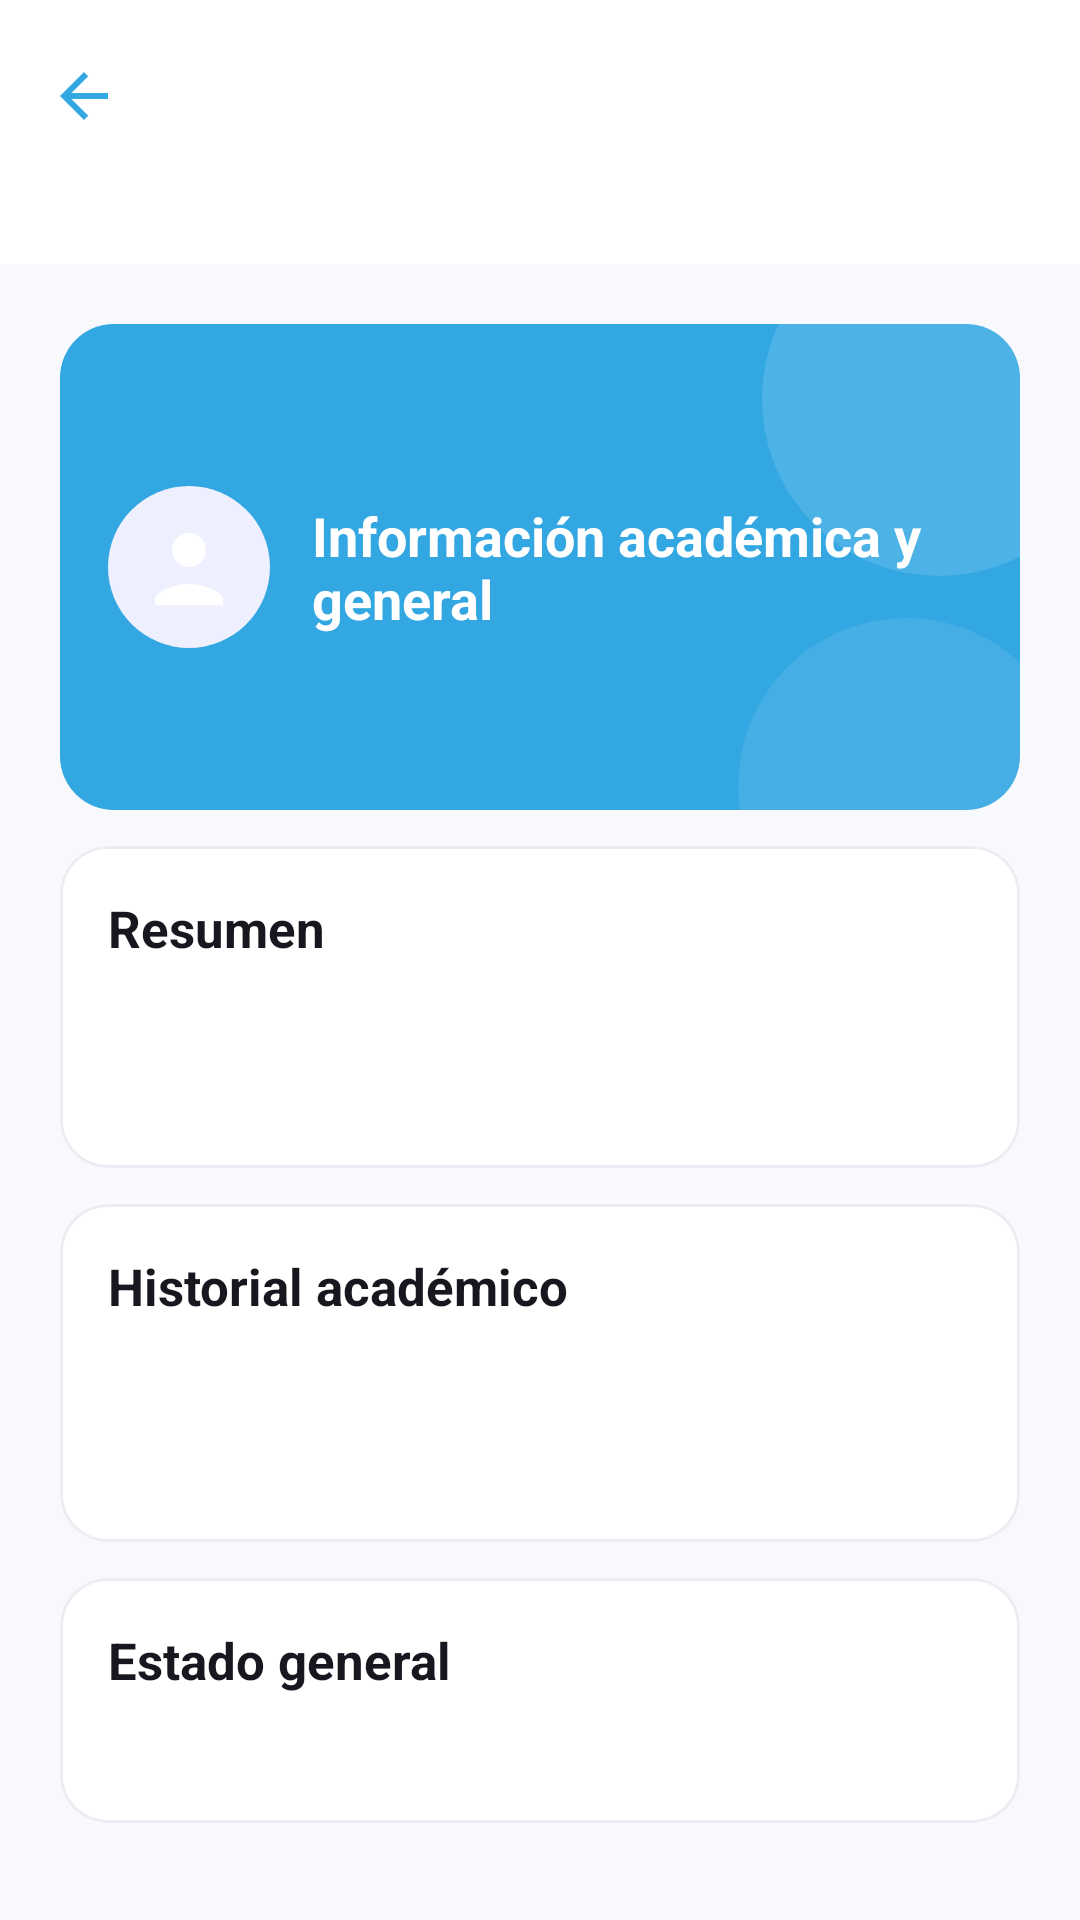

Here is an Android app screen rendered from its layout file. Give the layout XML and the strings, colors and styles it references.
<!-- AndroidManifest.xml: application theme Theme.NexusApp -->
<!-- res/layout/activity_estudiante_detail.xml -->
<androidx.constraintlayout.widget.ConstraintLayout xmlns:android="http://schemas.android.com/apk/res/android"
    xmlns:app="http://schemas.android.com/apk/res-auto"
    android:layout_width="match_parent"
    android:layout_height="match_parent"
    android:background="@drawable/bg_dashboard_screen">

    <com.google.android.material.appbar.MaterialToolbar
        android:id="@+id/toolbarEstudianteDetalle"
        android:layout_width="0dp"
        android:layout_height="@dimen/dashboard_header_height"
        android:background="@color/dashboard_surface"
        android:title="@string/estudiante_detalle_titulo"
        android:titleTextColor="@color/dashboard_text_primary"
        app:layout_constraintEnd_toEndOf="parent"
        app:layout_constraintStart_toStartOf="parent"
        app:layout_constraintTop_toTopOf="parent"
        app:navigationIcon="@drawable/ic_arrow_back"
        app:navigationIconTint="@color/dashboard_student" />

    <com.google.android.material.progressindicator.LinearProgressIndicator
        android:id="@+id/progressEstudianteDetalle"
        android:layout_width="0dp"
        android:layout_height="wrap_content"
        android:visibility="gone"
        app:indicatorColor="@color/dashboard_student"
        app:layout_constraintEnd_toEndOf="parent"
        app:layout_constraintStart_toStartOf="parent"
        app:layout_constraintTop_toBottomOf="@id/toolbarEstudianteDetalle" />

    <ScrollView
        android:layout_width="0dp"
        android:layout_height="0dp"
        android:clipToPadding="false"
        android:padding="20dp"
        app:layout_constraintBottom_toBottomOf="parent"
        app:layout_constraintEnd_toEndOf="parent"
        app:layout_constraintStart_toStartOf="parent"
        app:layout_constraintTop_toBottomOf="@id/progressEstudianteDetalle">

        <LinearLayout
            android:layout_width="match_parent"
            android:layout_height="wrap_content"
            android:orientation="vertical">

            <LinearLayout
                android:layout_width="match_parent"
                android:layout_height="wrap_content"
                android:background="@drawable/bg_estudiante_header"
                android:gravity="center_vertical"
                android:orientation="horizontal"
                android:padding="16dp">

                <FrameLayout
                    android:layout_width="54dp"
                    android:layout_height="54dp"
                    android:background="@drawable/bg_dashboard_avatar_light"
                    android:padding="10dp">

                    <ImageView
                        android:layout_width="match_parent"
                        android:layout_height="match_parent"
                        android:src="@drawable/ic_student"
                        app:tint="@color/white" />
                </FrameLayout>

                <TextView
                    android:layout_width="0dp"
                    android:layout_height="wrap_content"
                    android:layout_marginStart="14dp"
                    android:layout_weight="1"
                    android:text="@string/estudiante_detalle_subtitulo"
                    android:textColor="@color/white"
                    android:textSize="18sp"
                    android:textStyle="bold" />
            </LinearLayout>

            <com.google.android.material.card.MaterialCardView
                android:layout_width="match_parent"
                android:layout_height="wrap_content"
                android:layout_marginTop="12dp"
                app:cardBackgroundColor="@color/dashboard_surface"
                app:cardCornerRadius="@dimen/dashboard_card_radius"
                app:strokeColor="@color/dashboard_border"
                app:strokeWidth="1dp">

                <LinearLayout
                    android:layout_width="match_parent"
                    android:layout_height="wrap_content"
                    android:orientation="vertical"
                    android:padding="16dp">

                    <TextView
                        android:layout_width="wrap_content"
                        android:layout_height="wrap_content"
                        android:text="@string/estudiante_detalle_seccion_resumen"
                        android:textColor="@color/dashboard_text_primary"
                        android:textSize="17sp"
                        android:textStyle="bold" />

                    <TextView
                        android:id="@+id/txtEstudianteDetalleResumen"
                        android:layout_width="match_parent"
                        android:layout_height="wrap_content"
                        android:layout_marginTop="8dp"
                        android:textColor="@color/dashboard_text_secondary"
                        android:textSize="14sp" />

                    <TextView
                        android:id="@+id/txtEstudianteDetalleVinculo"
                        android:layout_width="match_parent"
                        android:layout_height="wrap_content"
                        android:layout_marginTop="8dp"
                        android:textColor="@color/dashboard_text_secondary"
                        android:textSize="13sp" />
                </LinearLayout>
            </com.google.android.material.card.MaterialCardView>

            <com.google.android.material.card.MaterialCardView
                android:layout_width="match_parent"
                android:layout_height="wrap_content"
                android:layout_marginTop="12dp"
                app:cardBackgroundColor="@color/dashboard_surface"
                app:cardCornerRadius="@dimen/dashboard_card_radius"
                app:strokeColor="@color/dashboard_border"
                app:strokeWidth="1dp">

                <LinearLayout
                    android:layout_width="match_parent"
                    android:layout_height="wrap_content"
                    android:orientation="vertical"
                    android:padding="16dp">

                    <TextView
                        android:layout_width="wrap_content"
                        android:layout_height="wrap_content"
                        android:text="@string/estudiante_detalle_seccion_historial"
                        android:textColor="@color/dashboard_text_primary"
                        android:textSize="17sp"
                        android:textStyle="bold" />

                    <TextView
                        android:id="@+id/txtEstudianteHistorialResumen"
                        android:layout_width="match_parent"
                        android:layout_height="wrap_content"
                        android:layout_marginTop="8dp"
                        android:textColor="@color/dashboard_text_secondary"
                        android:textSize="14sp" />

                    <TextView
                        android:id="@+id/txtEstudianteCursos"
                        android:layout_width="match_parent"
                        android:layout_height="wrap_content"
                        android:layout_marginTop="12dp"
                        android:textColor="@color/dashboard_text_primary"
                        android:textSize="14sp" />
                </LinearLayout>
            </com.google.android.material.card.MaterialCardView>

            <com.google.android.material.card.MaterialCardView
                android:layout_width="match_parent"
                android:layout_height="wrap_content"
                android:layout_marginTop="12dp"
                android:layout_marginBottom="20dp"
                app:cardBackgroundColor="@color/dashboard_surface"
                app:cardCornerRadius="@dimen/dashboard_card_radius"
                app:strokeColor="@color/dashboard_border"
                app:strokeWidth="1dp">

                <LinearLayout
                    android:layout_width="match_parent"
                    android:layout_height="wrap_content"
                    android:orientation="vertical"
                    android:padding="16dp">

                    <TextView
                        android:layout_width="wrap_content"
                        android:layout_height="wrap_content"
                        android:text="@string/estudiante_detalle_seccion_estado_general"
                        android:textColor="@color/dashboard_text_primary"
                        android:textSize="17sp"
                        android:textStyle="bold" />

                    <TextView
                        android:id="@+id/txtEstudianteEstadoGeneral"
                        android:layout_width="match_parent"
                        android:layout_height="wrap_content"
                        android:layout_marginTop="8dp"
                        android:textColor="@color/dashboard_text_secondary"
                        android:textSize="14sp" />
                </LinearLayout>
            </com.google.android.material.card.MaterialCardView>
        </LinearLayout>
    </ScrollView>
</androidx.constraintlayout.widget.ConstraintLayout>
<!-- resources referenced by this layout -->
<resources>
  <color name="dashboard_border">#ECECF3</color>
  <color name="dashboard_student">#32A7E2</color>
  <color name="dashboard_surface">#FFFFFF</color>
  <color name="dashboard_text_primary">#17171F</color>
  <color name="dashboard_text_secondary">#7A7A89</color>
  <color name="white">#FFFFFF</color>
  <dimen name="dashboard_card_radius">16dp</dimen>
  <dimen name="dashboard_header_height">88dp</dimen>
  <!-- drawable bg_dashboard_avatar_light (drawable) -->
  <?xml version="1.0" encoding="utf-8"?>
  <shape xmlns:android="http://schemas.android.com/apk/res/android"
      android:shape="oval">
      <solid android:color="@color/dashboard_primary_light" />
  </shape>
  <!-- drawable bg_dashboard_screen (drawable) -->
  <?xml version="1.0" encoding="utf-8"?>
  <shape xmlns:android="http://schemas.android.com/apk/res/android">
      <solid android:color="@color/dashboard_background" />
  </shape>
  <!-- drawable bg_estudiante_header (drawable) -->
  <layer-list xmlns:android="http://schemas.android.com/apk/res/android">
      <item>
          <shape>
              <solid android:color="@color/dashboard_student"/>
              <corners android:radius="@dimen/dashboard_header_radius"/>
          </shape>
      </item>
      <item android:bottom="78dp" android:gravity="end|top" android:left="230dp" android:right="-32dp" android:top="-34dp">
          <shape android:shape="oval">
              <size android:width="118dp" android:height="118dp"/>
              <solid android:color="#22FFFFFF"/>
          </shape>
      </item>
      <item android:bottom="-48dp" android:gravity="end|bottom" android:left="210dp" android:right="-18dp" android:top="82dp">
          <shape android:shape="oval">
              <size android:width="112dp" android:height="112dp"/>
              <solid android:color="#18FFFFFF"/>
          </shape>
      </item>
  </layer-list>
  <!-- drawable ic_arrow_back (drawable) -->
  <?xml version="1.0" encoding="utf-8"?>
  <vector xmlns:android="http://schemas.android.com/apk/res/android" android:width="24dp" android:height="24dp" android:viewportWidth="24" android:viewportHeight="24">
      <path android:fillColor="@color/dashboard_text_primary" android:pathData="M20,11H7.83L13.42,5.41L12,4L4,12L12,20L13.42,18.59L7.83,13H20V11Z" />
  </vector>
  <!-- drawable ic_student (drawable) -->
  <vector xmlns:android="http://schemas.android.com/apk/res/android"
      android:width="24dp"
      android:height="24dp"
      android:viewportWidth="24"
      android:viewportHeight="24">
      <path
          android:fillColor="@color/login_text"
          android:pathData="M12,12c2.21,0 4,-1.79 4,-4s-1.79,-4 -4,-4 -4,1.79 -4,4 1.79,4 4,4zM4,20c0,-2.66 5.33,-4 8,-4s8,1.34 8,4v1H4v-1z" />
  </vector>
  <string name="estudiante_detalle_seccion_estado_general">Estado general</string>
  <string name="estudiante_detalle_seccion_historial">Historial académico</string>
  <string name="estudiante_detalle_seccion_resumen">Resumen</string>
  <string name="estudiante_detalle_subtitulo">Información académica y general</string>
  <string name="estudiante_detalle_titulo">Detalle de estudiante</string>
  <style name="Theme.NexusApp" parent="Theme.Material3.DayNight.NoActionBar">
          <item name="android:fontFamily">sans-serif</item>
          <item name="android:windowBackground">@color/bg_blue_darkest</item>
          <item name="android:statusBarColor">@color/bg_blue_darkest</item>
          <item name="android:navigationBarColor">@color/bg_blue_darkest</item>
          <item name="android:windowLightStatusBar">false</item>
      </style>
  <color name="dashboard_primary_light">#EEF0FF</color>
  <color name="dashboard_background">#F8F9FD</color>
  <dimen name="dashboard_header_radius">18dp</dimen>
  <color name="login_text">#111111</color>
  <color name="bg_blue_darkest">#021B3D</color>
</resources>
